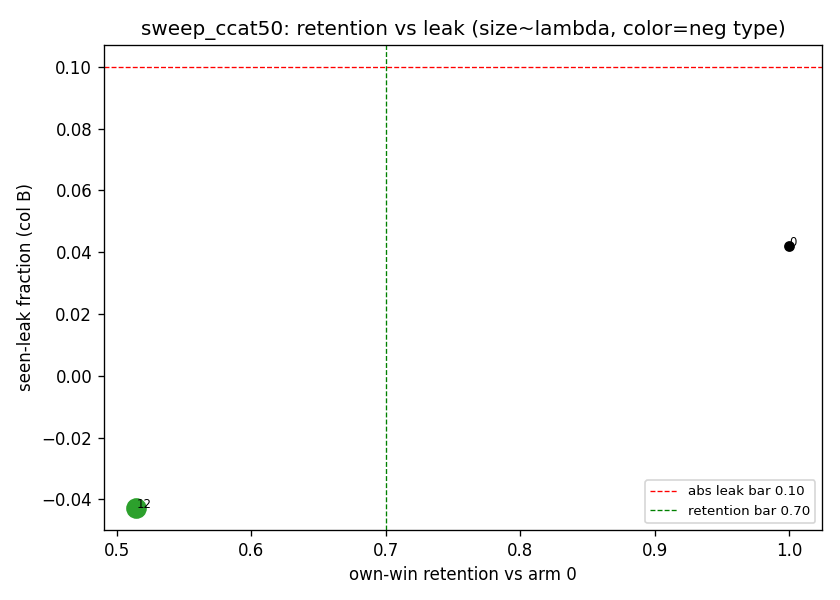

The file beside this chart, header and first rows:
arm, lambda, neg, own_win_pct, retention, leak_b, leak_c, verdict
0, 0, none, 3.32, 1.000, 0.042, -0.040, anchor
12, 4, both, 1.71, 0.515, -0.043, -0.864, FAIL
